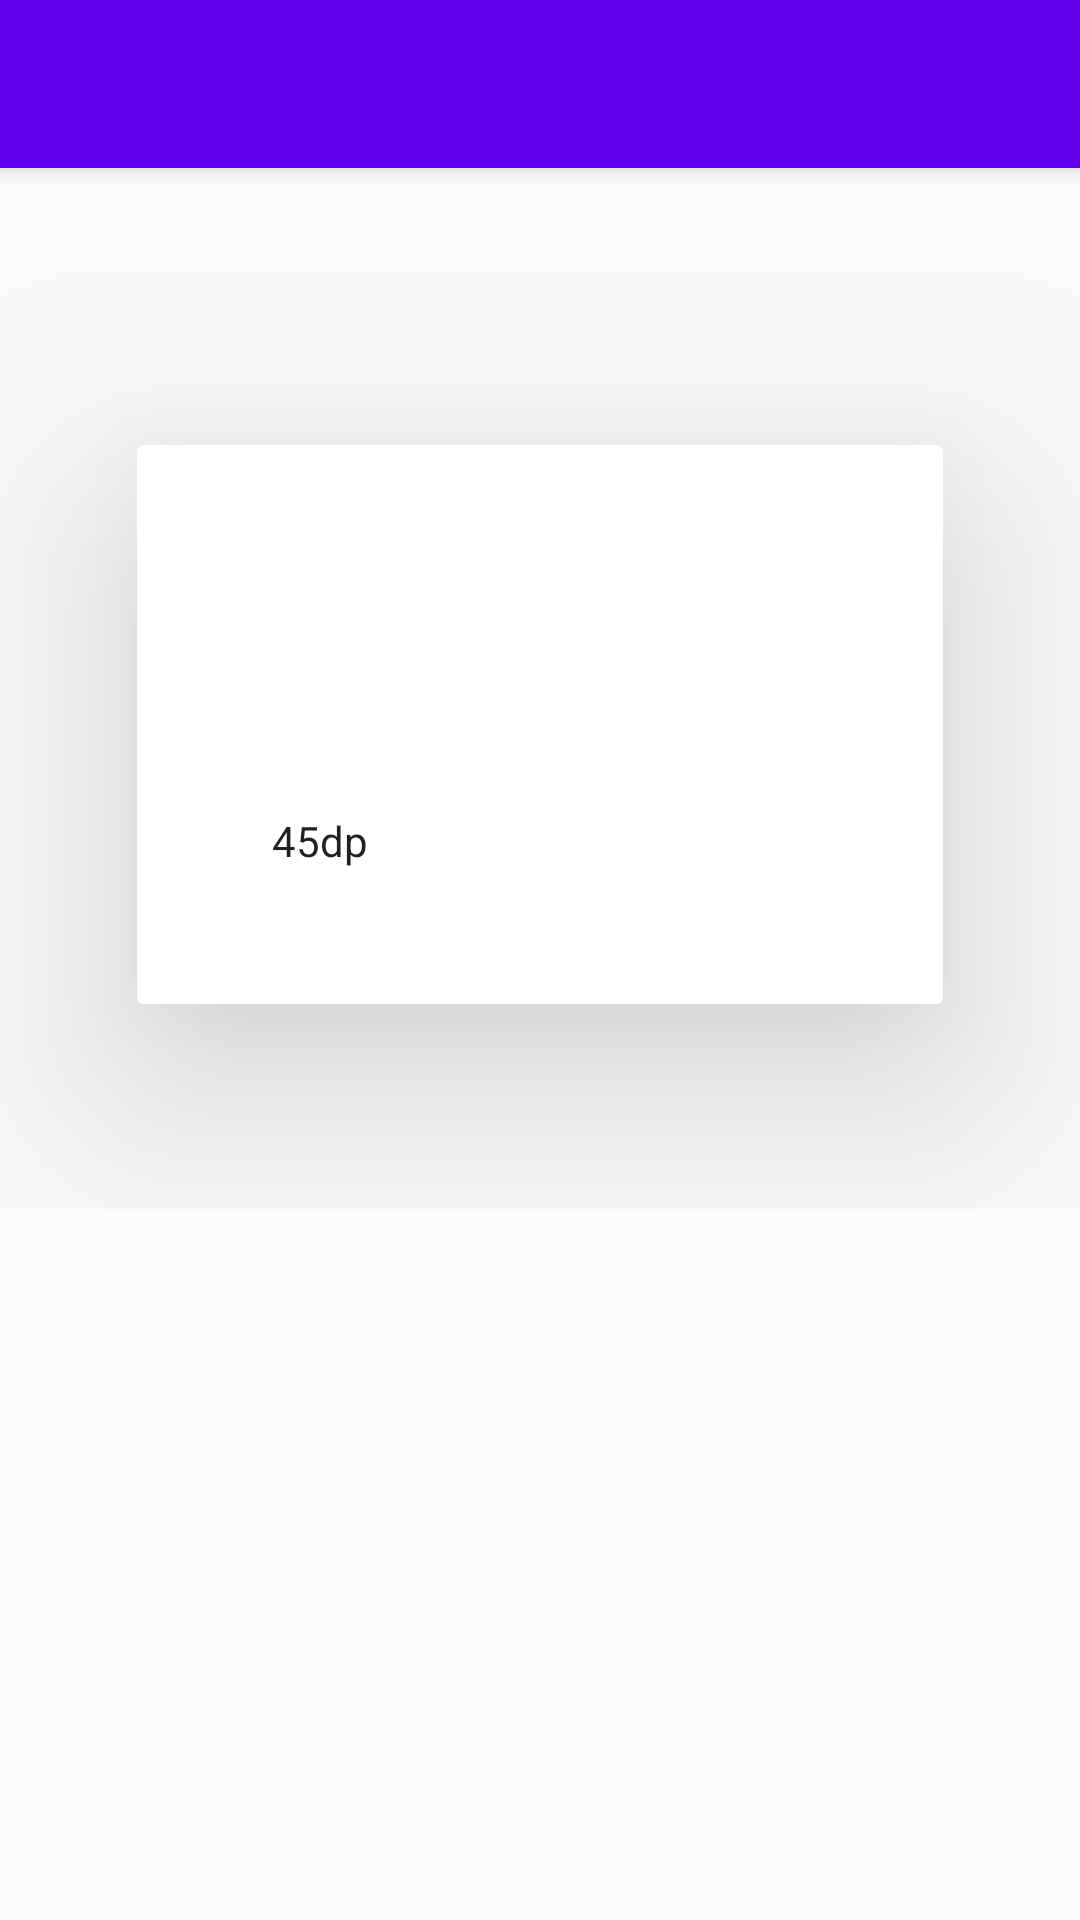

Produce the Android XML layout that renders to this screen, including the resource entries it uses.
<!-- AndroidManifest.xml: activity theme temaSemBarra -->
<!-- res/layout/activity_main.xml -->
<?xml version="1.0" encoding="utf-8"?>
<android.support.design.widget.CoordinatorLayout xmlns:android="http://schemas.android.com/apk/res/android"
    xmlns:app="http://schemas.android.com/apk/res-auto"
    xmlns:tools="http://schemas.android.com/tools"
    android:layout_width="match_parent"
    android:layout_height="match_parent"
    android:fitsSystemWindows="true"
    android:orientation="vertical"
    tools:context=".MainActivity">

    <android.support.design.widget.AppBarLayout
        android:id="@+id/idAppBarLayout"
        android:layout_width="match_parent"
        android:layout_height="wrap_content"
        android:fitsSystemWindows="true"
        android:theme="@style/Base.ThemeOverlay.AppCompat.Dark">

        <android.support.design.widget.CollapsingToolbarLayout
            android:id="@+id/idCollapsionToolLayout"
            android:layout_width="match_parent"
            android:layout_height="match_parent"
            app:layout_scrollFlags="scroll|exitUntilCollapsed"
            app:contentScrim="?attr/colorPrimary"
            app:expandedTitleMarginStart="48dp"
            app:expandedTitleMarginEnd="64dp"
            android:fitsSystemWindows="true"
            >
            
            <ImageView
                android:layout_width="match_parent"
                android:layout_height="wrap_content"
                android:scaleType="centerCrop"
                android:fitsSystemWindows="true"
                android:id="@+id/imgImagem"
                android:src="@drawable/logo_hulk"
                app:layout_collapseMode="parallax"
                />

            <android.support.v7.widget.Toolbar
                android:id="@+id/toolBarMenuApp"
                android:layout_width="match_parent"
                android:layout_height="?attr/actionBarSize"
                android:background="?attr/colorPrimary"
                android:elevation="4dp"
                android:fitsSystemWindows="true" />

        </android.support.design.widget.CollapsingToolbarLayout>

    </android.support.design.widget.AppBarLayout>

    <android.support.v4.widget.NestedScrollView
        android:id="@+id/scroll"
        android:layout_width="match_parent"
        android:layout_height="match_parent"
        android:clipToPadding="false"
        app:layout_behavior="@string/appbar_scrolling_view_behavior">

        <FrameLayout
            android:layout_width="match_parent"
            android:layout_height="wrap_content">

            <android.support.v7.widget.CardView
                android:layout_width="match_parent"
                android:layout_height="wrap_content"
                android:layout_marginTop="24dp"
                app:cardElevation="45dp"
                app:cardUseCompatPadding="true">

                <LinearLayout
                    android:layout_width="match_parent"
                    android:layout_height="wrap_content"
                    android:orientation="vertical">

                    <TextView
                        android:id="@+id/title"
                        android:layout_width="match_parent"
                        android:layout_height="wrap_content"
                        android:layout_marginLeft="45dp"
                        android:layout_marginRight="45dp"
                        android:layout_marginTop="45dp"
                        android:textAppearance="@style/TextAppearance.AppCompat.Headline"/>

                    <TextView
                        android:id="@+id/description"
                        android:layout_width="match_parent"
                        android:layout_height="wrap_content"
                        android:layout_margin="45dp"
                        android:text="45dp"
                        android:textAppearance="@style/TextAppearance.AppCompat.Body1"/>

                </LinearLayout>

            </android.support.v7.widget.CardView>

        </FrameLayout>


    </android.support.v4.widget.NestedScrollView>

    <android.support.design.widget.FloatingActionButton
        android:id="@+id/fab"
        app:layout_anchor="@id/idAppBarLayout"
        app:layout_anchorGravity="bottom|right|end"
        android:layout_width="wrap_content"
        android:layout_height="wrap_content"
        android:src="@drawable/ic_live_help_dp"/>

    

</android.support.design.widget.CoordinatorLayout>
<!-- resources referenced by this layout -->
<resources>
  <style name="temaSemBarra" parent="Theme.AppCompat.Light.NoActionBar">
          
          <item name="colorPrimary">@color/colorPrimary</item>
          <item name="colorPrimaryDark">@color/colorPrimaryDark</item>
          <item name="colorAccent">@color/colorAccent</item>
      </style>
  <!-- not gathered from this repository: default colours our renderer supplied (Android Studio template values) -->
  <color name="colorPrimary">#FF6200EE</color>
  <color name="colorPrimaryDark">#FF3700B3</color>
  <color name="colorAccent">#FF03DAC5</color>
</resources>
